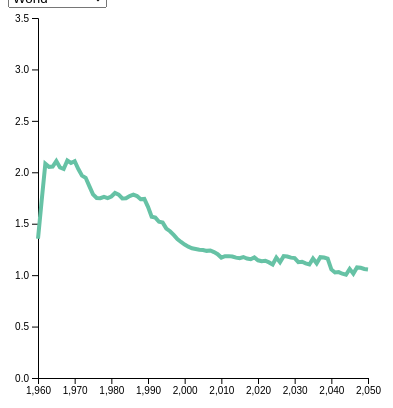
D3 v4 page, settled after 360 driven frames (6 s of simulated time); the page loaded 1 data file(s).



// set the dimensions and margins of the graph
var margin = {top: 10, right: 100, bottom: 30, left: 30},
    width = 460 - margin.left - margin.right,
    height = 400 - margin.top - margin.bottom;

// append the svg object to the body of the page
var svg = d3.select("#dataviz2")
  .append("svg")
    .attr("width", width + margin.left + margin.right)
    .attr("height", height + margin.top + margin.bottom)
  .append("g")
    .attr("transform",
          "translate(" + margin.left + "," + margin.top + ")");

//Read the data
d3.csv("poppercentage.csv", function(data) {

    // List of groups (here I have one group per column)
    var allGroup = ["World", "China", "India", "UnitedStates"] //["valueA", "valueB", "valueC"]

    // add the options to the button
    d3.select("#selectButton")
      .selectAll('myOptions')
     	.data(allGroup)
        .enter()
    	.append('option')
      .text(function (d) { return d; }) // text showed in the menu
      .attr("value", function (d) { return d; }) // corresponding value returned by the button

    // A color scale: one color for each group
    var myColor = d3.scaleOrdinal()
      .domain(allGroup)
      .range(d3.schemeSet2);

    // Add X axis --> it is a date format
    var x = d3.scaleLinear()
      .domain([1960,2050])
      .range([ 0, width]);
    
	svg.append("g")
      .attr("transform", "translate(0," + height + ")")
      .call(d3.axisBottom(x));

    // Add Y axis
    var y = d3.scaleLinear()
      .domain( [0,3.5])
      .range([ height, 0 ]);
    
	svg.append("g")
      .call(d3.axisLeft(y));

    // Initialize line with group a
    var line = svg
      .append('g')
      .append("path")
        .datum(data)
        .attr("d", d3.line()
          .x(function(d) { return x(+d.Year) })
          .y(function(d) { return y(+d.World) })
        )
        .attr("stroke", function(d){ return myColor("World") })
        .style("stroke-width", 4)
        .style("fill", "none")

    // A function that update the chart
    function update(selectedGroup) {

      // Create new data with the selection?
      var dataFilter = data.map(function(d){return {Year: d.Year, value:d[selectedGroup]} })

      // Give these new data to update line
      line
          .datum(dataFilter)
          .transition()
          .duration(1000)
          .attr("d", d3.line()
            .x(function(d) { return x(+d.Year) })
            .y(function(d) { return y(+d.value) })
          )
          .attr("stroke", function(d){ return myColor(selectedGroup) })
    }

    // When the button is changed, run the updateChart function
    d3.select("#selectButton").on("change", function(d) {
        // recover the option that has been chosen
        var selectedOption = d3.select(this).property("value")
        // run the updateChart function with this selected option
        update(selectedOption)
    })

})




### data: poppercentage.csv
Year, China, India, UnitedStates, World
1960, 1.833, 1.961, 1.702, 1.354
1961, -1.016, 1.998, 1.658, 1.724
1962, 0.8205, 2.032, 1.538, 2.083
1963, 2.458, 2.057, 1.439, 2.053
1964, 2.321, 2.072, 1.389, 2.055
1965, 2.381, 2.08, 1.25, 2.108
1966, 2.787, 2.083, 1.155, 2.046
1967, 2.571, 2.091, 1.089, 2.033
1968, 2.611, 2.113, 0.9985, 2.114
1969, 2.74, 2.154, 0.9772, 2.091
1970, 2.762, 2.205, 1.165, 2.107
1971, 2.747, 2.258, 1.264, 2.032
1972, 2.457, 2.301, 1.071, 1.967
1973, 2.283, 2.327, 0.9545, 1.946
1974, 2.066, 2.332, 0.9137, 1.865
1975, 1.766, 2.322, 0.986, 1.786
1976, 1.547, 2.305, 0.9502, 1.75
1977, 1.363, 2.291, 1.006, 1.748
1978, 1.338, 2.287, 1.06, 1.762
1979, 1.334, 2.295, 1.104, 1.749
1980, 1.254, 2.31, 0.9596, 1.765
1981, 1.281, 2.324, 0.9814, 1.799
1982, 1.473, 2.329, 0.9533, 1.783
1983, 1.445, 2.32, 0.9144, 1.746
1984, 1.312, 2.296, 0.8658, 1.748
1985, 1.362, 2.26, 0.8861, 1.769
1986, 1.487, 2.221, 0.9242, 1.782
1987, 1.604, 2.184, 0.8938, 1.77
1988, 1.61, 2.147, 0.908, 1.738
1989, 1.533, 2.111, 0.9444, 1.741
1990, 1.467, 2.076, 1.13, 1.664
1991, 1.364, 2.04, 1.336, 1.568
1992, 1.226, 2.003, 1.387, 1.56
1993, 1.15, 1.971, 1.319, 1.519
1994, 1.13, 1.943, 1.226, 1.511
1995, 1.087, 1.919, 1.191, 1.453
1996, 1.048, 1.895, 1.163, 1.427
1997, 1.023, 1.869, 1.204, 1.392
1998, 0.9596, 1.84, 1.166, 1.351
1999, 0.8659, 1.806, 1.148, 1.323
2000, 0.788, 1.768, 1.113, 1.298
2001, 0.7264, 1.729, 0.9897, 1.276
2002, 0.67, 1.69, 0.9278, 1.262
2003, 0.6229, 1.651, 0.8595, 1.255
2004, 0.5939, 1.615, 0.9255, 1.247
2005, 0.5881, 1.58, 0.9217, 1.244
2006, 0.5584, 1.546, 0.9643, 1.236
2007, 0.5223, 1.509, 0.9511, 1.24
2008, 0.5124, 1.465, 0.9459, 1.224
2009, 0.4974, 1.411, 0.8767, 1.204
2010, 0.483, 1.35, 0.8293, 1.171
2011, 0.4792, 1.289, 0.726, 1.185
2012, 0.4872, 1.232, 0.7336, 1.185
2013, 0.4937, 1.183, 0.6933, 1.181
2014, 0.5063, 1.146, 0.7341, 1.17
2015, 0.5081, 1.117, 0.7373, 1.166
2016, 0.5264, 1.119, 0.7897, 1.176
2017, 0.57, 1.19, 0.7278, 1.162
2018, 0.5229, 1.151, 0.7595, 1.155
2019, 0.5939, 1.115, 0.7255, 1.173
... 31 more rows